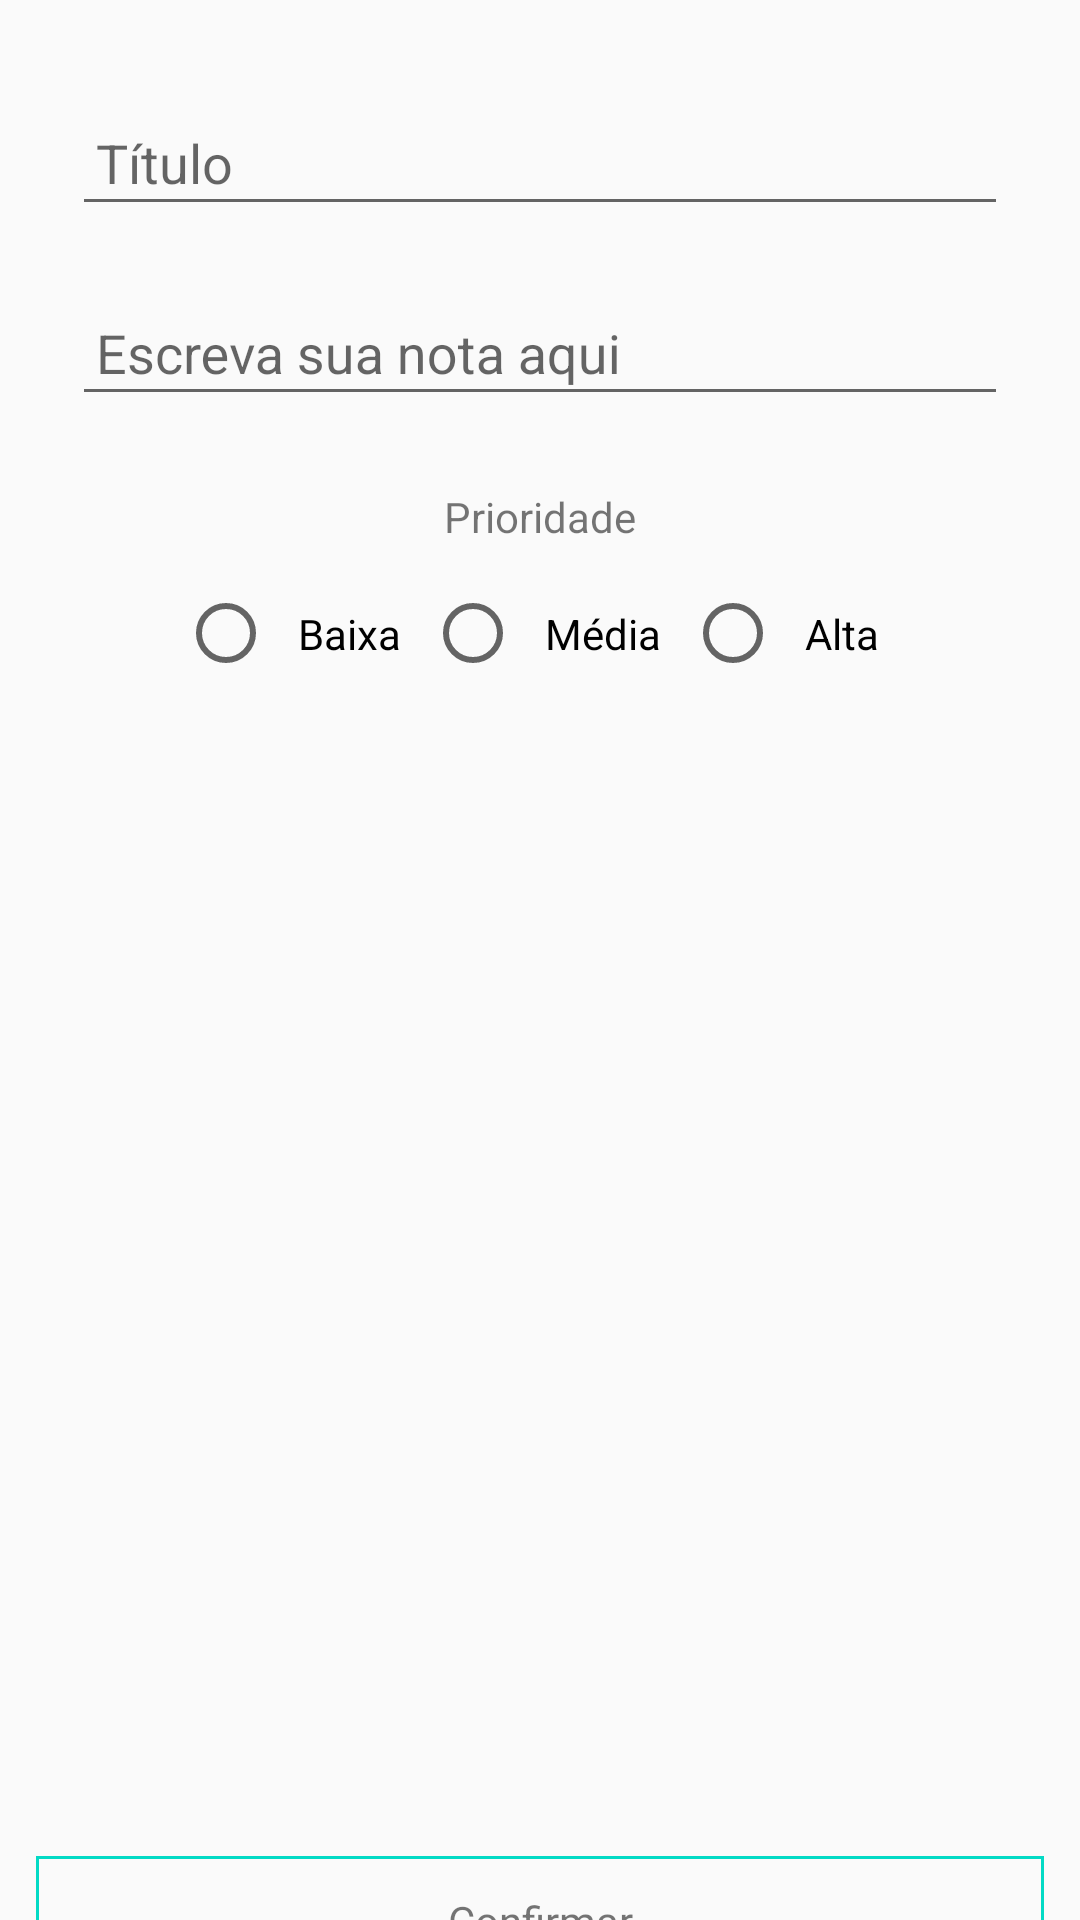

Layout XML and referenced resources for this Android screen:
<!-- AndroidManifest.xml: application theme AppTheme -->
<!-- res/layout/activity_add_new_note.xml -->
<?xml version="1.0" encoding="utf-8"?>
<android.support.v4.widget.NestedScrollView
        xmlns:android="http://schemas.android.com/apk/res/android"
        xmlns:tools="http://schemas.android.com/tools"
        android:layout_width="match_parent" xmlns:app="http://schemas.android.com/apk/res-auto"
        android:orientation="vertical"
        android:layout_height="wrap_content"
        android:fillViewport="true"
        tools:context=".presentation.views.newnote.AddNewNoteActivity">


    <android.support.constraint.ConstraintLayout
            android:id="@+id/constraint_new_note"
            android:layout_width="match_parent"
            android:layout_height="match_parent">


    <android.support.constraint.ConstraintLayout
            android:id="@+id/constraint_layout"
            android:layout_width="match_parent"
            android:layout_height="match_parent"
            android:padding="@dimen/margin_default">



    <android.support.design.widget.TextInputLayout
            android:id="@+id/text_layout_title"
            app:layout_constraintStart_toStartOf="parent"
            app:layout_constraintEnd_toEndOf="parent"
            app:layout_constraintTop_toTopOf="parent"
            android:layout_width="match_parent"
            android:layout_height="wrap_content">

        <android.support.design.widget.TextInputEditText
                android:maxLines="1"
                android:inputType="text|textCapSentences"
                android:layout_width="match_parent"
                android:layout_height="wrap_content"
                android:id="@+id/input_title"
                android:hint="@string/label_title_note"
                android:padding="@dimen/min_margin"/>

    </android.support.design.widget.TextInputLayout>

        <android.support.design.widget.TextInputLayout
                android:id="@+id/layout_edit_body"
                app:layout_constraintStart_toStartOf="parent"
                app:layout_constraintEnd_toEndOf="parent"
                app:layout_constraintTop_toBottomOf="@id/text_layout_title"
                android:layout_marginTop="@dimen/margin_edit"
                android:layout_width="match_parent"
                android:layout_height="wrap_content">

            <android.support.design.widget.TextInputEditText
                    android:layout_width="match_parent"
                    android:layout_height="wrap_content"
                    android:id="@+id/input_body"
                    android:inputType="text|textMultiLine|textCapSentences"
                    android:hint="@string/label_input_here"
                    android:padding="@dimen/min_margin"/>

        </android.support.design.widget.TextInputLayout>

        <TextView
                android:layout_marginTop="@dimen/margin_default"
                app:layout_constraintStart_toStartOf="parent"
                app:layout_constraintEnd_toEndOf="parent"
                app:layout_constraintTop_toBottomOf="@id/layout_edit_body"
                android:layout_width="wrap_content"
                android:layout_height="wrap_content"
             android:text="@string/label_priority"
        android:id="@+id/label_priority"/>

        <RadioGroup
                android:id="@+id/radio_group_priority"
                android:gravity="center"
                android:layout_width="wrap_content"
                android:layout_height="wrap_content"
                app:layout_constraintStart_toStartOf="parent"
                android:layout_marginTop="@dimen/margin_edit"
                app:layout_constraintEnd_toEndOf="parent"
                android:orientation="horizontal"
                app:layout_constraintTop_toBottomOf="@id/label_priority">

            <RadioButton
                    android:id="@+id/prio_1"
                    android:padding="@dimen/min_margin"
                    android:layout_width="wrap_content"
                    android:layout_height="wrap_content"
                    android:text="@string/priority_1"/>

            <RadioButton
                    android:id="@+id/prio_2"
                    android:padding="@dimen/min_margin"
                    android:layout_width="wrap_content"
                    android:layout_height="wrap_content"
                    android:text="@string/priority_2"/>

            <RadioButton
                    android:id="@+id/prio_3"
                    android:padding="@dimen/min_margin"
                    android:layout_width="wrap_content"
                    android:layout_height="wrap_content"
                    android:text="@string/priority_3"/>

        </RadioGroup>

        <TextView
                android:visibility="gone"
                android:layout_width="wrap_content"
                android:layout_height="wrap_content"
                android:id="@+id/last_update"
                app:layout_constraintTop_toBottomOf="@id/radio_group_priority"
                android:layout_marginTop="@dimen/margin_default"
                app:layout_constraintEnd_toEndOf="parent"
                android:textSize="12sp"
                android:textStyle="italic"
                android:text="@string/last_update_label"/>

    </android.support.constraint.ConstraintLayout>

    <TextView
            app:layout_constraintTop_toBottomOf="@id/constraint_layout"
            android:layout_margin="@dimen/margin_edit"
            android:id="@+id/btn_confirm_note"
            android:layout_width="match_parent"
            android:layout_height="wrap_content"
            android:background="@drawable/selector_btn_add_note"
            android:text="@string/btn_confirm"
            android:padding="@dimen/margin_edit"
            android:textAlignment="center"
            app:layout_constraintStart_toStartOf="parent"
            app:layout_constraintEnd_toEndOf="parent"
            app:layout_constraintBottom_toBottomOf="parent"/>

    </android.support.constraint.ConstraintLayout>

</android.support.v4.widget.NestedScrollView>
<!-- resources referenced by this layout -->
<resources>
  <dimen name="margin_default">24dp</dimen>
  <dimen name="margin_edit">12dp</dimen>
  <dimen name="min_margin">8dp</dimen>
  <!-- drawable selector_btn_add_note (drawable) -->
  <?xml version="1.0" encoding="utf-8"?>
  <selector xmlns:android="http://schemas.android.com/apk/res/android">
  
      <item android:state_pressed="true" android:drawable="@drawable/stroke_btn_confirm"/>
      <item android:state_selected="true" android:drawable="@drawable/stroke_btn_confirm"/>
      <item  android:drawable="@drawable/stroke_btn_default"/>
  
  
  </selector>
  <string name="btn_confirm">Confirmar</string>
  <string name="label_input_here">Escreva sua nota aqui</string>
  <string name="label_priority">Prioridade</string>
  <string name="label_title_note">Título</string>
  <string name="last_update_label">Última atualização -</string>
  <string name="priority_1">Baixa</string>
  <string name="priority_2">Média</string>
  <string name="priority_3">Alta</string>
  <style name="AppTheme" parent="Theme.AppCompat.Light.DarkActionBar">
          
          <item name="colorPrimary">@color/colorPrimary</item>
          <item name="colorPrimaryDark">@color/colorPrimaryDark</item>
          <item name="colorAccent">@color/colorAccent</item>
      </style>
  <!-- drawable stroke_btn_confirm (drawable) -->
  <?xml version="1.0" encoding="utf-8"?>
  <shape xmlns:android="http://schemas.android.com/apk/res/android"
  android:shape="rectangle">
  
      <solid android:color="@color/colorAccent"/>
  
  </shape>
  <!-- drawable stroke_btn_default (drawable) -->
  <?xml version="1.0" encoding="utf-8"?>
  <shape xmlns:android="http://schemas.android.com/apk/res/android"
  android:shape="rectangle">
  
      <stroke android:width="1dp" android:color="@color/colorAccent"/>
  
  </shape>
  <!-- not gathered from this repository: default colours our renderer supplied (Android Studio template values) -->
  <color name="colorPrimary">#FF6200EE</color>
  <color name="colorPrimaryDark">#FF3700B3</color>
  <color name="colorAccent">#FF03DAC5</color>
</resources>
